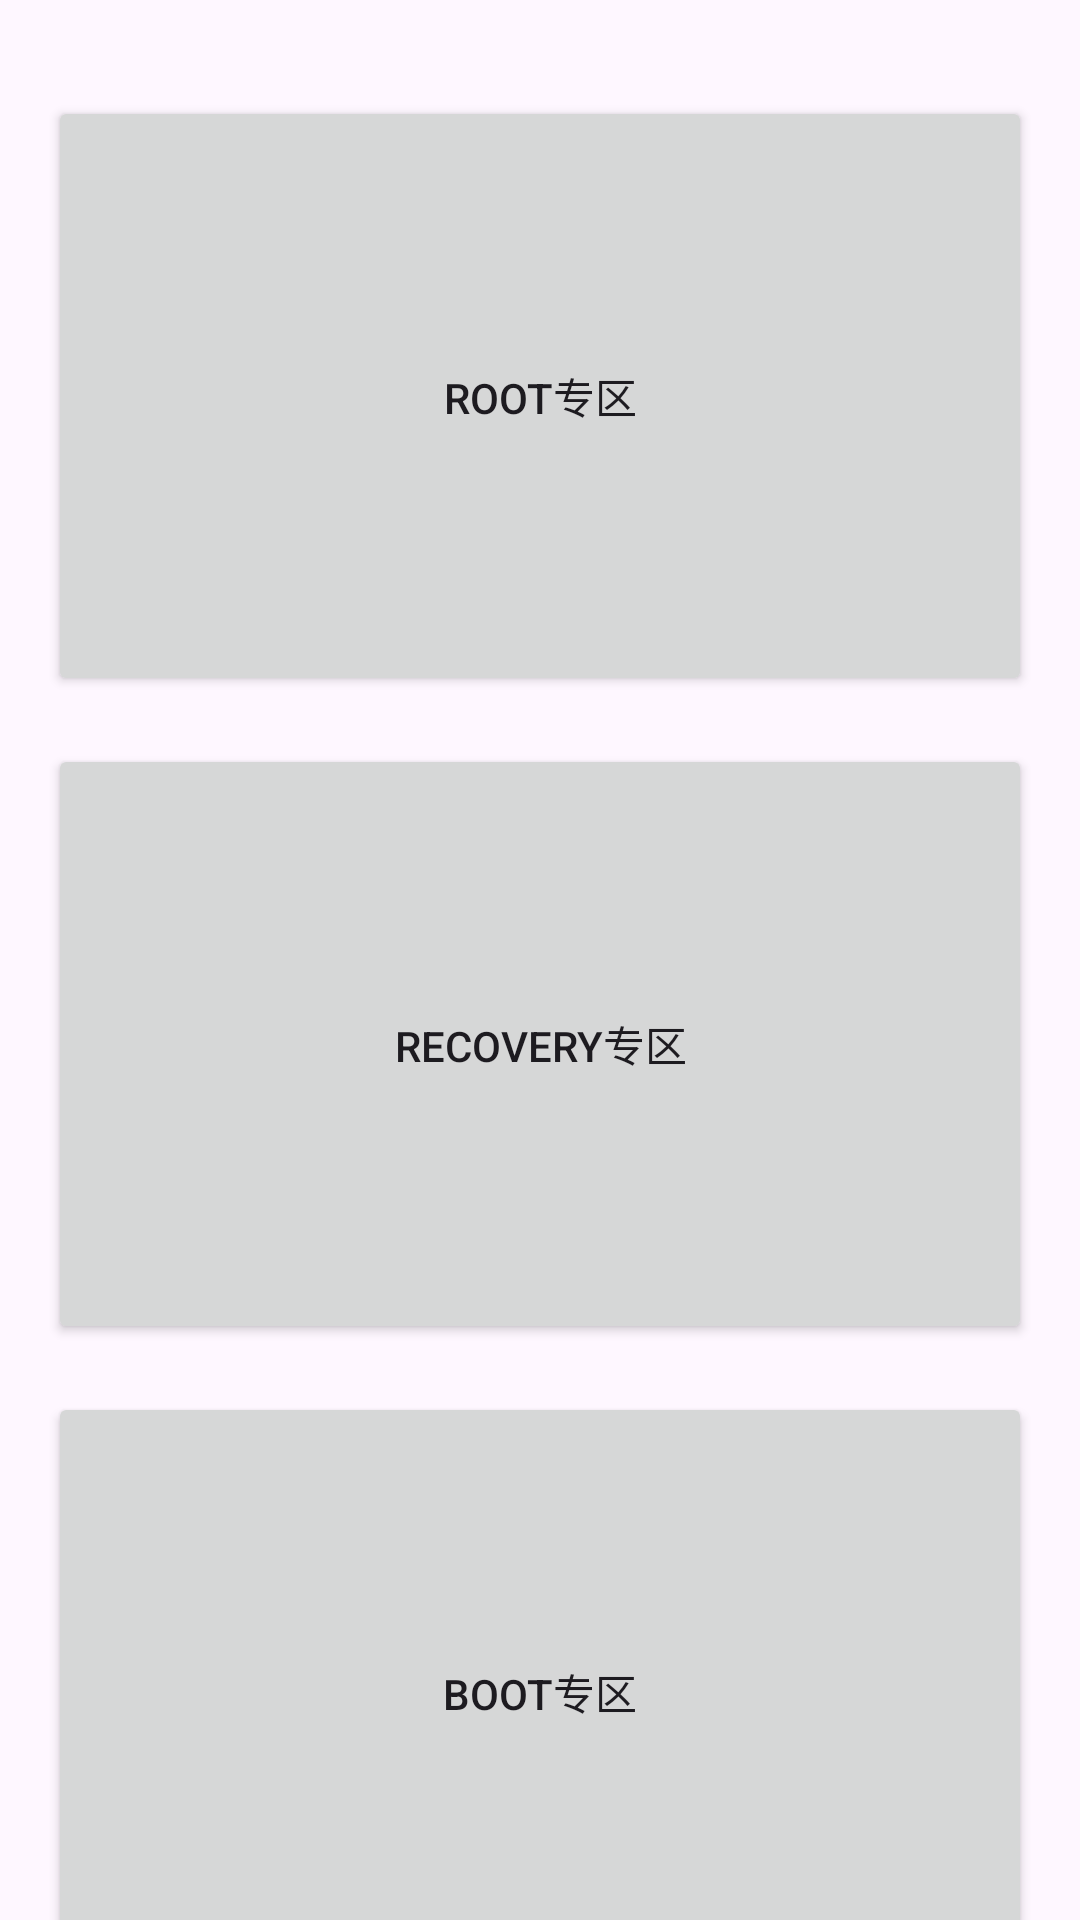

This screen was rendered from an Android layout file. Write that file and the resources it references.
<!-- AndroidManifest.xml: application theme Base.Theme.RomTools -->
<!-- res/layout/fragment_main.xml -->
<?xml version="1.0" encoding="utf-8"?>
<androidx.core.widget.NestedScrollView
        xmlns:android="http://schemas.android.com/apk/res/android"
        xmlns:card_view="http://schemas.android.com/apk/res-auto"
        xmlns:tools="http://schemas.android.com/tools"
        android:layout_width="match_parent"
        android:layout_height="match_parent"
        tools:context=".fragment.MainFragment">

    <androidx.constraintlayout.widget.ConstraintLayout
            android:layout_width="match_parent"
            android:layout_height="match_parent"
            android:padding="@dimen/constraintLayout_margin">

        <androidx.cardview.widget.CardView
                android:id="@+id/card_view_root"
                android:layout_gravity="center"
                android:layout_width="match_parent"
                android:layout_height="200dp"
                card_view:cardBackgroundColor="@android:color/transparent"
                card_view:cardCornerRadius="0dp"
                card_view:cardElevation="0dp"
                card_view:layout_constraintTop_toTopOf="parent"
                android:layout_marginTop="@dimen/card_vertical_margin">

            <Button
                    android:text="@string/root"
                    android:layout_width="match_parent"
                    android:layout_height="match_parent"
                    android:id="@+id/roots"
                    card_view:cornerRadius="@dimen/card_view_cornerRadius"/>
        </androidx.cardview.widget.CardView>

        <androidx.cardview.widget.CardView
                android:id="@+id/card_view_recovery"
                android:layout_gravity="center"
                android:layout_width="match_parent"
                android:layout_height="200dp"
                card_view:cardBackgroundColor="@android:color/transparent"
                card_view:cardCornerRadius="0dp"
                card_view:cardElevation="0dp"
                card_view:layout_constraintTop_toBottomOf="@id/card_view_root"
                android:layout_marginTop="@dimen/card_vertical_margin">

            <Button
                    android:text="@string/recovery"
                    android:layout_width="match_parent"
                    android:layout_height="match_parent"
                    android:id="@+id/recovery"
                    card_view:cornerRadius="@dimen/card_view_cornerRadius"/>
        </androidx.cardview.widget.CardView>

        <androidx.cardview.widget.CardView
                android:id="@+id/card_view_boot"
                android:layout_gravity="center"
                android:layout_width="match_parent"
                android:layout_height="200dp"
                card_view:cardBackgroundColor="@android:color/transparent"
                card_view:cardCornerRadius="0dp"
                card_view:cardElevation="0dp"
                card_view:layout_constraintTop_toBottomOf="@+id/card_view_recovery"
                android:layout_marginTop="@dimen/card_vertical_margin">

            <Button
                    android:text="@string/boot"
                    android:layout_width="match_parent"
                    android:layout_height="match_parent"
                    android:id="@+id/boot"
                    card_view:cornerRadius="@dimen/card_view_cornerRadius"/>
        </androidx.cardview.widget.CardView>

        <androidx.cardview.widget.CardView
                android:id="@+id/card_view_logo"
                android:layout_gravity="center"
                android:layout_width="match_parent"
                android:layout_height="200dp"
                card_view:cardBackgroundColor="@android:color/transparent"
                card_view:cardCornerRadius="0dp"
                card_view:cardElevation="0dp"
                card_view:layout_constraintTop_toBottomOf="@+id/card_view_boot"
                android:layout_marginTop="@dimen/card_vertical_margin">

            <Button
                    android:text="@string/logo"
                    android:layout_width="match_parent"
                    android:layout_height="match_parent"
                    android:id="@+id/logo"
                    card_view:cornerRadius="@dimen/card_view_cornerRadius"/>

        </androidx.cardview.widget.CardView>

    </androidx.constraintlayout.widget.ConstraintLayout>
</androidx.core.widget.NestedScrollView>
<!-- resources referenced by this layout -->
<resources>
  <dimen name="card_vertical_margin">16dp</dimen>
  <dimen name="card_view_cornerRadius">20dp</dimen>
  <dimen name="constraintLayout_margin">16dp</dimen>
  <string name="boot">Boot专区</string>
  <string name="logo">Logo专区</string>
  <string name="recovery">Recovery专区</string>
  <string name="root">Root专区</string>
  <style name="Base.Theme.RomTools" parent="Theme.Material3.DayNight.NoActionBar">
          
      </style>
</resources>
